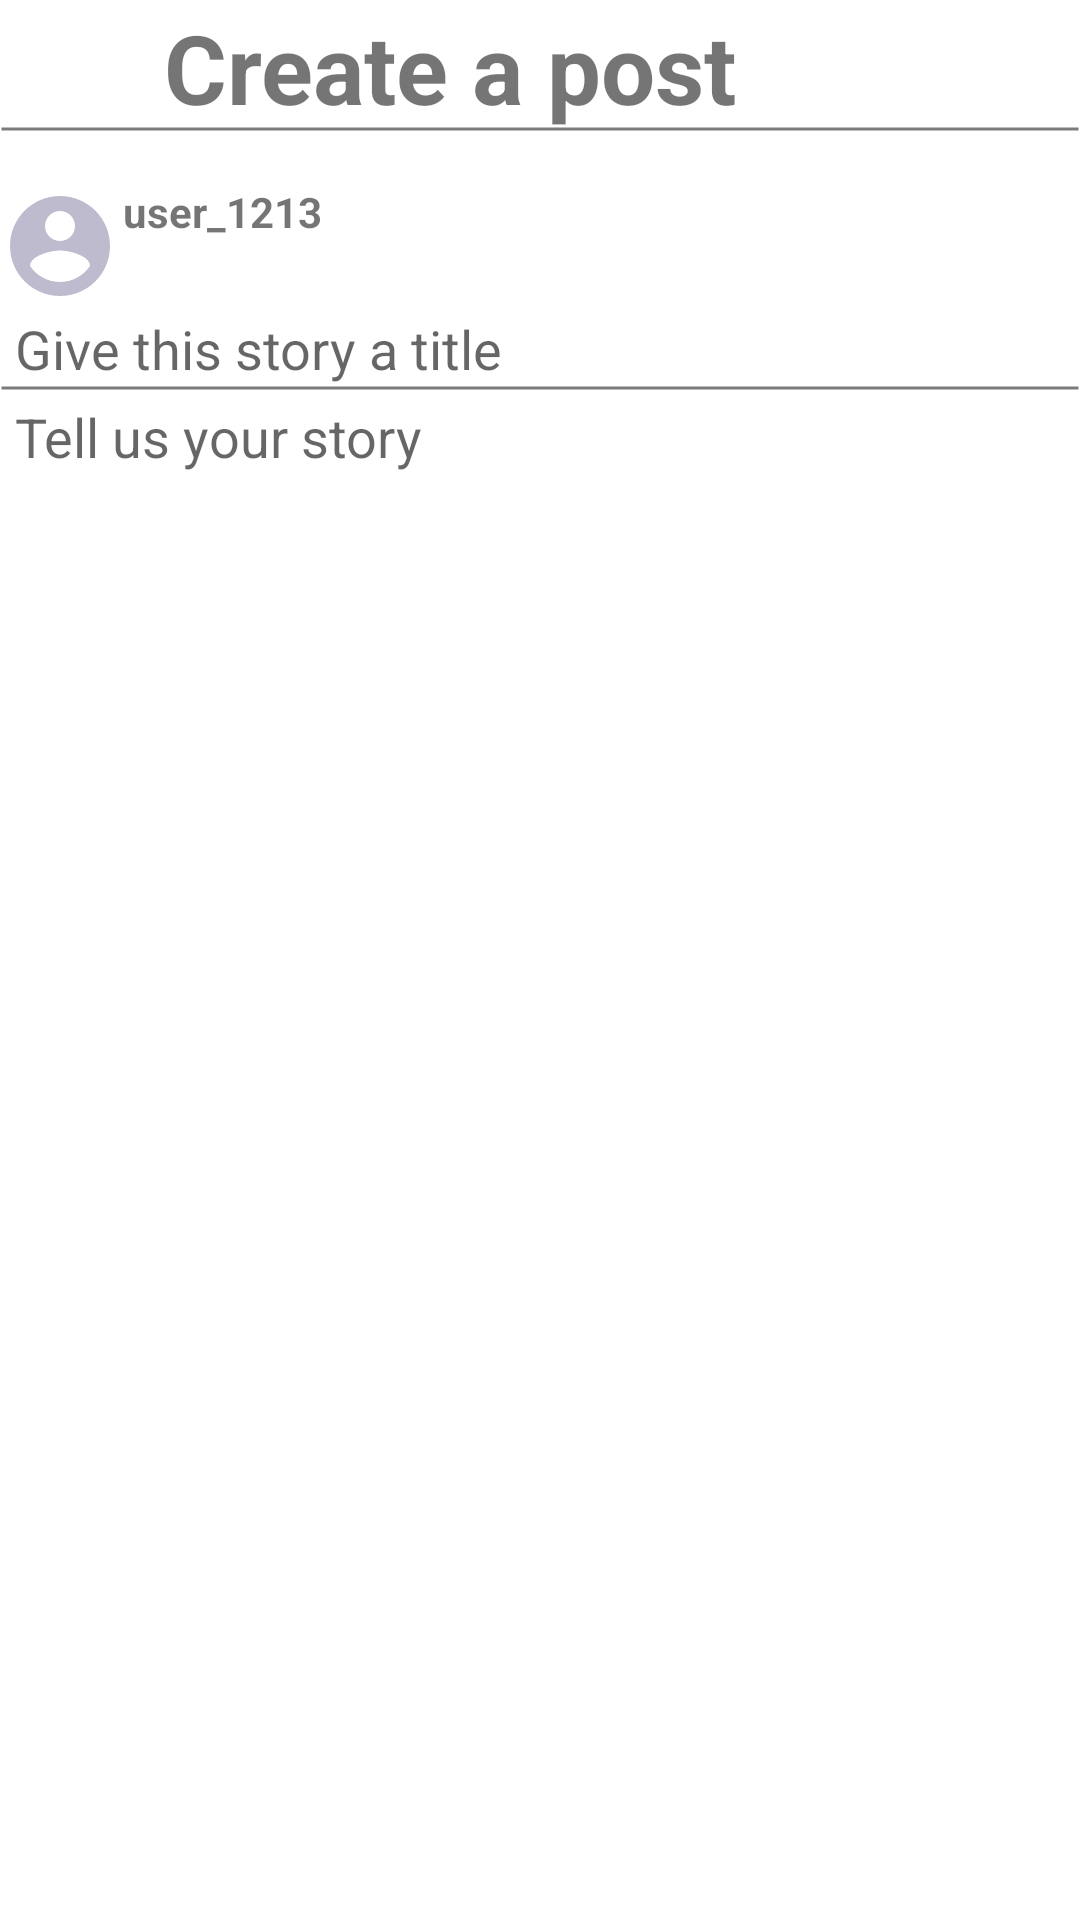

Write the Android layout XML for this screen, with the resource values it uses.
<!-- AndroidManifest.xml: application theme Theme.BullyApp -->
<!-- res/layout/post_pop_up.xml -->
<?xml version="1.0" encoding="utf-8"?>
<RelativeLayout xmlns:android="http://schemas.android.com/apk/res/android"
    android:orientation="vertical"
    android:layout_width="300dp"
    android:layout_height="300dp">

    <TextView
        android:id="@+id/text1"
        android:layout_width="300dp"
        android:layout_height="wrap_content"
        android:layout_alignParentTop="true"
        android:layout_marginTop="1dp"
        android:text="Create a post"
        android:textAlignment="center"
        android:textSize="32dp"
        android:textStyle="bold" />

    <ImageView
        android:id="@+id/img1"
        android:layout_width="match_parent"
        android:layout_height="2dp"
        android:layout_alignBottom="@+id/text1"
        android:src="@drawable/fine_line" />

    <TextView
        android:layout_width="wrap_content"
        android:layout_height="wrap_content"
        />

    <androidx.appcompat.widget.AppCompatButton
        android:id="@+id/btnGoToProfile"
        android:layout_width="40dp"
        android:layout_height="40dp"

        android:layout_below="@+id/img1"
        android:layout_marginTop="18dp"
        android:background="@drawable/account_photo" />

    <TextView
        android:layout_width="wrap_content"
        android:layout_height="wrap_content"
        android:layout_alignParentTop="true"
        android:layout_marginStart="1dp"
        android:layout_marginTop="61dp"
        android:layout_toEndOf="@+id/btnGoToProfile"
        android:text="user_1213"
        android:textStyle="bold" />

    <EditText
        android:id="@+id/etCaption1"
        android:layout_width="match_parent"
        android:layout_height="wrap_content"
        android:layout_below="@+id/btnGoToProfile"
        android:layout_alignParentStart="true"
        android:layout_marginStart="5dp"
        android:layout_marginTop="2dp"
        android:background="@drawable/null_bg"
        android:hint="Give this story a title" />

    <EditText
        android:id="@+id/etContent1"
        android:layout_width="match_parent"
        android:layout_height="wrap_content"
        android:layout_below="@+id/line2"
        android:layout_alignParentStart="true"
        android:layout_marginStart="5dp"
        android:layout_marginTop="3dp"
        android:background="@drawable/null_bg"
        android:hint="Tell us your story" />

    <ImageView
        android:id="@+id/line2"
        android:layout_width="match_parent"
        android:layout_height="2dp"
        android:layout_below="@+id/etCaption1"
        android:layout_marginTop="0dp"
        android:src="@drawable/fine_line" />


</RelativeLayout>
<!-- resources referenced by this layout -->
<resources>
  <!-- drawable account_photo (drawable) -->
  <vector android:alpha="0.4" android:height="24dp" android:tint="#585481"
      android:viewportHeight="24" android:viewportWidth="24"
      android:width="24dp" xmlns:android="http://schemas.android.com/apk/res/android">
      <path android:fillColor="@android:color/white" android:pathData="M12,2C6.48,2 2,6.48 2,12s4.48,10 10,10 10,-4.48 10,-10S17.52,2 12,2zM12,5c1.66,0 3,1.34 3,3s-1.34,3 -3,3 -3,-1.34 -3,-3 1.34,-3 3,-3zM12,19.2c-2.5,0 -4.71,-1.28 -6,-3.22 0.03,-1.99 4,-3.08 6,-3.08 1.99,0 5.97,1.09 6,3.08 -1.29,1.94 -3.5,3.22 -6,3.22z"/>
  </vector>
  <!-- drawable fine_line (drawable) -->
  <?xml version="1.0" encoding="utf-8"?>
  <shape xmlns:android="http://schemas.android.com/apk/res/android"
      android:shape="line">
  
      <stroke
          android:color="#7C7C7C"
          android:width="1dp"/>
  </shape>
  <style name="Theme.BullyApp" parent="Theme.MaterialComponents.DayNight.NoActionBar">
          
          <item name="colorPrimary">@color/purple_500</item>
          <item name="colorPrimaryVariant">@color/purple_700</item>
          <item name="colorOnPrimary">@color/white</item>
          
          <item name="colorSecondary">@color/teal_200</item>
          <item name="colorSecondaryVariant">@color/teal_700</item>
          <item name="colorOnSecondary">@color/black</item>
          
          <item name="android:statusBarColor" tools:targetApi="l">?attr/colorPrimaryVariant</item>
          
      </style>
  <color name="purple_500">#FF6200EE</color>
  <color name="purple_700">#FF3700B3</color>
  <color name="white">#FFFFFFFF</color>
  <color name="teal_200">#FF03DAC5</color>
  <color name="teal_700">#FF018786</color>
  <color name="black">#FF000000</color>
</resources>
